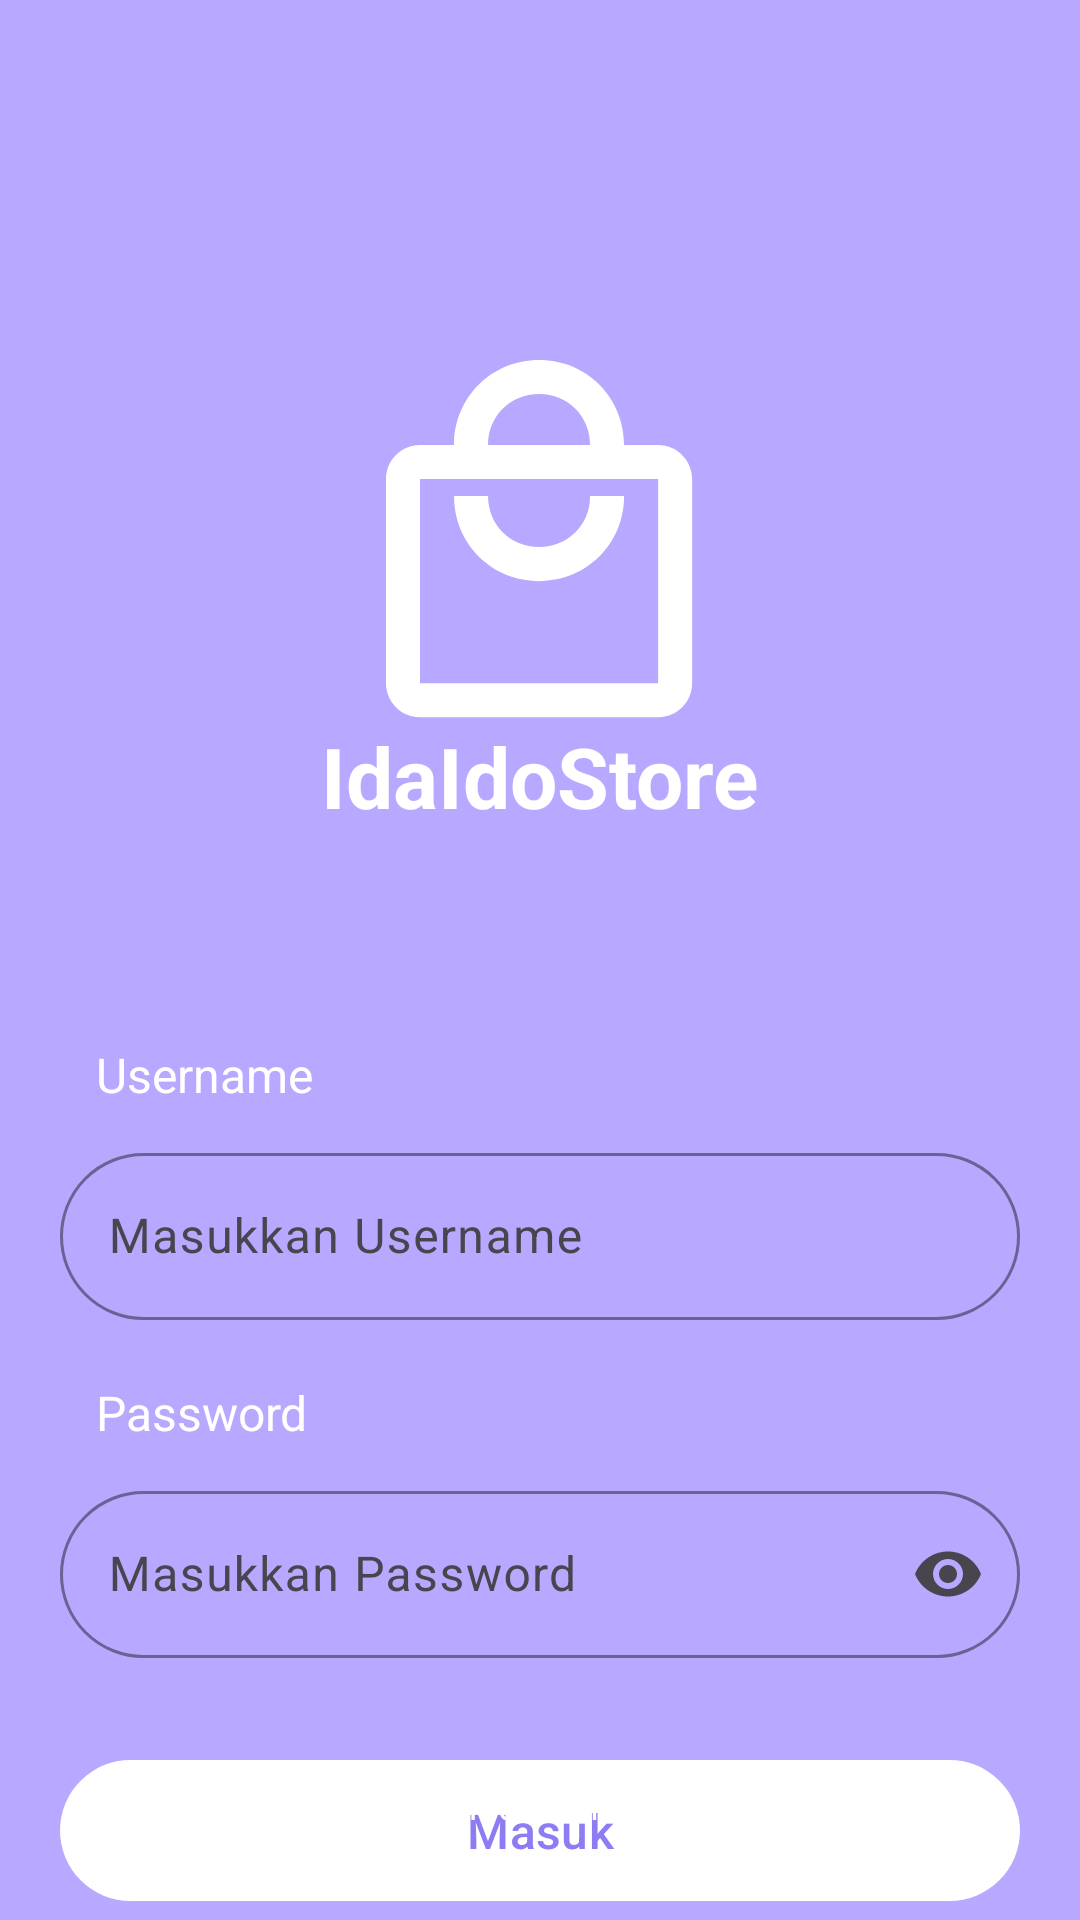

Write the Android layout XML for this screen, with the resource values it uses.
<!-- AndroidManifest.xml: application theme Theme.IDAIDOSTORE -->
<!-- res/layout/activity_login.xml -->
<?xml version="1.0" encoding="utf-8"?>
<androidx.constraintlayout.widget.ConstraintLayout
    xmlns:android="http://schemas.android.com/apk/res/android"
    xmlns:app="http://schemas.android.com/apk/res-auto"
    xmlns:tools="http://schemas.android.com/tools"
    android:layout_width="match_parent"
    android:layout_height="match_parent"
    android:background="#B8A8FF"
    tools:context=".LoginActivity">

    

    

    <ImageView
        android:id="@+id/imgLogo"
        android:layout_width="120dp"
        android:layout_height="120dp"
        android:layout_marginTop="120dp"
        android:src="@drawable/ic_storee"
        android:tint="#FFFFFF"
        app:layout_constraintEnd_toEndOf="parent"
        app:layout_constraintHorizontal_bias="0.5"
        app:layout_constraintStart_toStartOf="parent"
        app:layout_constraintTop_toTopOf="parent" />

    

    <TextView
        android:id="@+id/txtStore"
        android:layout_width="wrap_content"
        android:layout_height="wrap_content"
        android:text="IdaIdoStore"
        android:textColor="#FFFFFF"
        android:textSize="28sp"
        android:textStyle="bold"
        app:layout_constraintEnd_toEndOf="parent"
        app:layout_constraintStart_toStartOf="parent"
        app:layout_constraintTop_toBottomOf="@id/imgLogo" />

    

    <TextView
        android:id="@+id/lblUsername"
        android:layout_width="wrap_content"
        android:layout_height="wrap_content"
        android:layout_marginStart="32dp"
        android:layout_marginTop="70dp"
        android:text="Username"
        android:textColor="#FFFFFF"
        android:textSize="16sp"
        app:layout_constraintStart_toStartOf="parent"
        app:layout_constraintTop_toBottomOf="@id/txtStore" />

    <com.google.android.material.textfield.TextInputLayout
        android:id="@+id/layoutUsername"
        android:layout_width="0dp"
        android:layout_height="wrap_content"
        android:layout_marginStart="20dp"
        android:layout_marginTop="10dp"
        android:layout_marginEnd="20dp"
        app:boxBackgroundMode="outline"
        app:boxCornerRadiusTopStart="30dp"
        app:boxCornerRadiusTopEnd="30dp"
        app:boxCornerRadiusBottomStart="30dp"
        app:boxCornerRadiusBottomEnd="30dp"
        app:boxStrokeColor="#FFFFFF"
        app:layout_constraintEnd_toEndOf="parent"
        app:layout_constraintStart_toStartOf="parent"
        app:layout_constraintTop_toBottomOf="@id/lblUsername">

        <com.google.android.material.textfield.TextInputEditText
            android:id="@+id/etUsername"
            android:layout_width="match_parent"
            android:layout_height="wrap_content"
            android:hint="Masukkan Username"
            android:textColor="#FFFFFF"
            android:textColorHint="#EDEDED" />

    </com.google.android.material.textfield.TextInputLayout>

    

    <TextView
        android:id="@+id/lblPassword"
        android:layout_width="wrap_content"
        android:layout_height="wrap_content"
        android:layout_marginStart="32dp"
        android:layout_marginTop="20dp"
        android:text="Password"
        android:textColor="#FFFFFF"
        android:textSize="16sp"
        app:layout_constraintStart_toStartOf="parent"
        app:layout_constraintTop_toBottomOf="@id/layoutUsername" />

    <com.google.android.material.textfield.TextInputLayout
        android:id="@+id/layoutPassword"
        android:layout_width="0dp"
        android:layout_height="wrap_content"
        android:layout_marginStart="20dp"
        android:layout_marginTop="10dp"
        android:layout_marginEnd="20dp"
        app:boxBackgroundMode="outline"
        app:boxCornerRadiusTopStart="30dp"
        app:boxCornerRadiusTopEnd="30dp"
        app:boxCornerRadiusBottomStart="30dp"
        app:boxCornerRadiusBottomEnd="30dp"
        app:boxStrokeColor="#FFFFFF"
        app:endIconMode="password_toggle"
        app:layout_constraintEnd_toEndOf="parent"
        app:layout_constraintStart_toStartOf="parent"
        app:layout_constraintTop_toBottomOf="@id/lblPassword">

        <com.google.android.material.textfield.TextInputEditText
            android:id="@+id/etPassword"
            android:layout_width="match_parent"
            android:layout_height="wrap_content"
            android:hint="Masukkan Password"
            android:inputType="textPassword"
            android:textColor="#FFFFFF"
            android:textColorHint="#EDEDED" />

    </com.google.android.material.textfield.TextInputLayout>

    

    <com.google.android.material.button.MaterialButton
        android:id="@+id/btnLogin"
        android:layout_width="0dp"
        android:layout_height="55dp"
        android:layout_marginStart="20dp"
        android:layout_marginTop="30dp"
        android:layout_marginEnd="20dp"
        android:text="Masuk"
        android:textAllCaps="false"
        android:textColor="#8D7DF2"
        android:textSize="16sp"
        app:backgroundTint="#FFFFFF"
        app:cornerRadius="30dp"
        app:layout_constraintEnd_toEndOf="parent"
        app:layout_constraintStart_toStartOf="parent"
        app:layout_constraintTop_toBottomOf="@id/layoutPassword" />

    

    <TextView
        android:id="@+id/txtFooter"
        android:layout_width="wrap_content"
        android:layout_height="wrap_content"
        android:layout_marginBottom="30dp"
        android:text="Semua Kebutuhan dalam Satu Genggaman"
        android:textColor="#FFFFFF"
        android:textSize="12sp"
        app:layout_constraintBottom_toBottomOf="parent"
        app:layout_constraintEnd_toEndOf="parent"
        app:layout_constraintStart_toStartOf="parent" />

</androidx.constraintlayout.widget.ConstraintLayout>
<!-- resources referenced by this layout -->
<resources>
  <!-- drawable ic_storee (drawable) -->
  <vector xmlns:android="http://schemas.android.com/apk/res/android"
      android:width="83dp"
      android:height="97dp"
      android:viewportWidth="83"
      android:viewportHeight="97">
    <path
        android:pathData="M73.333,22.917H64.167C64.167,10.083 54.083,0 41.25,0C28.417,0 18.333,10.083 18.333,22.917H9.167C4.125,22.917 0,27.042 0,32.083V87.083C0,92.125 4.125,96.25 9.167,96.25H73.333C78.375,96.25 82.5,92.125 82.5,87.083V32.083C82.5,27.042 78.375,22.917 73.333,22.917ZM41.25,9.167C49.042,9.167 55,15.125 55,22.917H27.5C27.5,15.125 33.458,9.167 41.25,9.167ZM73.333,87.083H9.167V32.083H73.333V87.083ZM41.25,50.417C33.458,50.417 27.5,44.458 27.5,36.667H18.333C18.333,49.5 28.417,59.583 41.25,59.583C54.083,59.583 64.167,49.5 64.167,36.667H55C55,44.458 49.042,50.417 41.25,50.417Z"
        android:fillColor="#ffffff"/>
  </vector>
  <style name="Theme.IDAIDOSTORE" parent="Base.Theme.IDAIDOSTORE" />
  <style name="Base.Theme.IDAIDOSTORE" parent="Theme.Material3.DayNight.NoActionBar">
          
          
          <item name="android:windowAnimationStyle">@style/WindowTransitions</item>
      </style>
  <style name="WindowTransitions" parent="@android:style/Animation.Activity">
          <item name="android:activityOpenEnterAnimation">@android:anim/fade_in</item>
          <item name="android:activityOpenExitAnimation">@android:anim/fade_out</item>
          <item name="android:activityCloseEnterAnimation">@android:anim/fade_in</item>
          <item name="android:activityCloseExitAnimation">@android:anim/fade_out</item>
      </style>
</resources>
